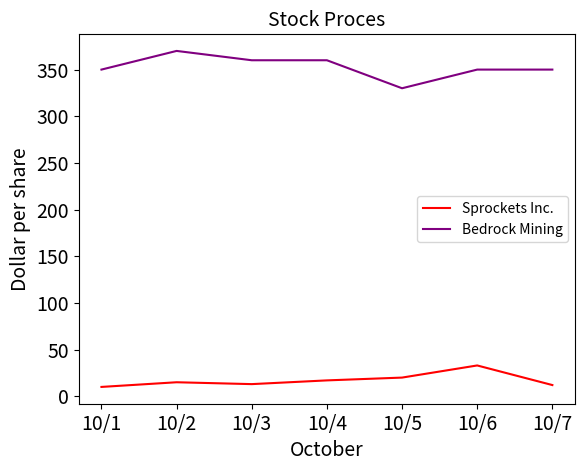

This figure's Python source: (Note: this script raises an exception after producing the figure.)
import matplotlib.pyplot as graph

data = [10,15,13,17,20,33,12]
days = ["10/1","10/2","10/3","10/4","10/5","10/6","10/7"]
data2 = [350,370,360,360,330,350,350]
graph.title("Stock Proces",fontsize = 14)
graph.xlabel("October",fontsize = 14)
graph.ylabel("Dollar per share",fontsize = 14)
graph.tick_params(axis='both',labelsize = 14 )

graph.plot(days,data, color="red", label = "Sprockets Inc.")
graph.plot(days,data2, color="purple", label = "Bedrock Mining")
graph.legend()
graph.savefig('d:/python/Week9/WindSpeed.png')
graph.show()